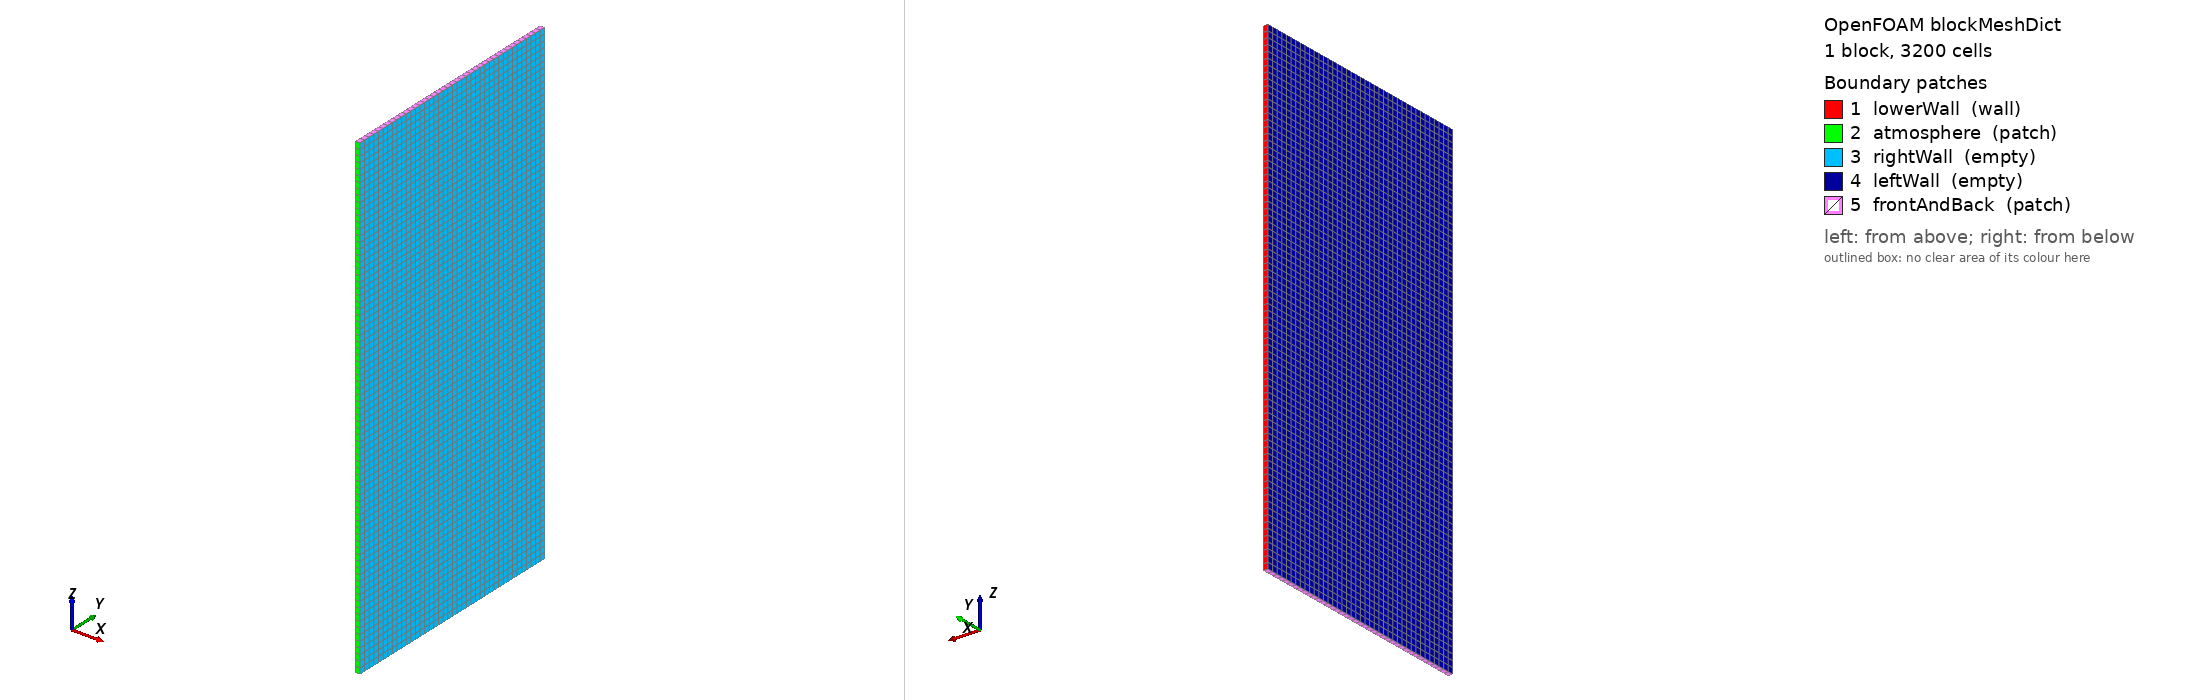

OpenFOAM case: the mesh blockMesh builds from blockMeshDict, 1 block(s), 3200 cells. Boundary patches (legend numbers): 1 lowerWall (wall), 2 atmosphere (patch), 3 rightWall (empty), 4 leftWall (empty), 5 frontAndBack (patch). Left view from above one corner, right view from below the opposite corner. Boundary conditions: 0 field file(s) under 0/; 0 of 5 drawn patches have an entry in a shipped field file.

=== system/blockMeshDict ===
/*--------------------------------*- C++ -*----------------------------------*\
| =========                 |                                                 |
| \\      /  F ield         | OpenFOAM: The Open Source CFD Toolbox           |
|  \\    /   O peration     | Version:  3.10                                 |
|   \\  /    A nd           | Web:      www.OpenFOAM.org                      |
|    \\/     M anipulation  |                                                 |
\*---------------------------------------------------------------------------*/
FoamFile
{
    version     2.0;
    format      ascii;
    class       dictionary;
    object      blockMeshDict;
}
// * * * * * * * * * * * * * * * * * * * * * * * * * * * * * * * * * * * * * //

convertToMeters 0.001;

vertices
(


    (-0.05 0 0)//0
    (0.05 0 0)//1
    (0.05 5 0)//2
    (-0.05 5 0)//3
    (-0.05 0 10)//4
    (0.05 0 10)//5
    (0.05 5 10)//6
    (-0.05 5 10)//7



);
blocks
(
    // hex (0 1 2 3 4 5 6 7) (1 160 320) simpleGrading (1 1 1)		//REGION 1
    hex (0 1 2 3 4 5 6 7) (1 40 80) simpleGrading (1 1 1)		//REGION 1
);

edges
(
);

boundary
(

    lowerWall
    {
        type wall;
        faces
        (
            (3 7 6 2)

        );
    }

    atmosphere
    {
        type patch;
        faces
        (
            (1 5 4 0)
        );
    }
    rightWall
    {
        type empty;
        faces
        (
            (1 2 6 5)
	    
        );
    }
    leftWall
    {
        type empty;
        faces
        (
            (0 4 7 3)
        );
    }
    frontAndBack
    {
        type patch;
        faces
        (
            (0 3 2 1)
	    (5 6 7 4)
        );
    }
);

mergePatchPairs
(


);

// ************************************************************************* //


=== system/controlDict ===
/*--------------------------------*- C++ -*----------------------------------*\
| =========                 |                                                 |
| \\      /  F ield         | OpenFOAM: The Open Source CFD Toolbox           |
|  \\    /   O peration     | Version:  3.0.1                                 |
|   \\  /    A nd           | Web:      www.OpenFOAM.org                      |
|    \\/     M anipulation  |                                                 |
\*---------------------------------------------------------------------------*/
FoamFile
{
    version     2.0;
    format      ascii;
    class       dictionary;
    location    "system";
    object      controlDict;
}
// * * * * * * * * * * * * * * * * * * * * * * * * * * * * * * * * * * * * * //

application     laserbeamFoam;

startFrom       startTime;

startTime       0;

stopAt          endTime;

endTime         0.01;

deltaT          1.0e-5;

writeControl    adjustableRunTime;

writeInterval   1e-4;

purgeWrite      0;

writeFormat     ascii;

writePrecision  10;

writeCompression off;

timeFormat      general;

timePrecision   10;

runTimeModifiable yes;

adjustTimeStep  yes;

maxCo           0.1;//0.1;
maxAlphaCo      0.1;

maxDeltaT       1e-5;


// ************************************************************************* //
